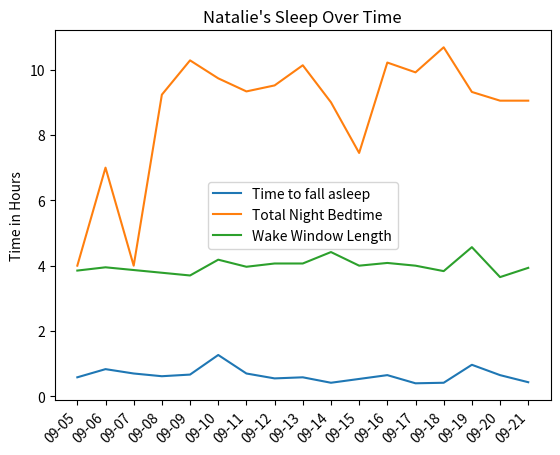

The matplotlib source for this figure:
from datetime import datetime, timedelta

import matplotlib.pyplot as plt
import numpy as np

import sys

def main():
  fall_asleep_times = [
    35,
    50,
    42,
    37,
    40,
    76,
    42,
    33,
    35,
    25,
    32,
    39,
    24,
    25,
    58,
    39,
    26,
  ]

  total_night_bedtimes = [
    240,
    420,
    240,
    554,
    617,
    584,
    560,
    571,
    608,
    540,
    447,
    613,
    595,
    641,
    559,
    543,
    543,
  ]

  wake_windows = [
    231,
    237,
    232,
    227,
    222,
    251,
    238,
    244,
    244,
    265,
    240,
    245,
    240,
    230,
    274,
    219,
    236,
  ]

  assert len(fall_asleep_times) == len(total_night_bedtimes) == len(wake_windows), f"\nlen(fall_asleep_times): {len(fall_asleep_times)}\nlen(total_night_bedtimes): {len(total_night_bedtimes)}\nlen(wake_windows): {len(wake_windows)}"

  print("lengths of lists of times are equal")

  n = len(fall_asleep_times)

  labels = [
    "Time to fall asleep",
    "Total Night Bedtime",
    "Wake Window Length",
  ]

  points_in_time = [i for i in range(n)]

  today = datetime.today()

  dates = []
  for i in range(n):
    dates.append((today - timedelta(days=i+1)).strftime('%m-%d'))

  dates = dates[::-1]
  print(dates)

  xpoints = np.array(dates)

  fall_asleep_times = [time / 60.0 for time in fall_asleep_times]
  total_night_bedtimes = [time / 60.0 for time in total_night_bedtimes]
  wake_windows = [time / 60.0 for time in wake_windows]

  for index, y_list_of_points in enumerate([fall_asleep_times, total_night_bedtimes, wake_windows]):
    ypoints = np.array(y_list_of_points)
    plt.plot(xpoints, ypoints, label=labels[index])
  plt.legend()
  plt.ylabel("Time in Hours")
  plt.title("Natalie's Sleep Over Time")
  plt.xticks(rotation=45, ha="right")
  plt.show()

if __name__ == "__main__":
  sys.exit(main())
